Run: headless pygame with SDL's dummy video driver; simulated clock (each Clock.tick advances the game by its frame time, no real sleeping); random seed 0; keys injected as events and as key.get_pressed() state; mouse plan: one left click at the window centre at the start of phase 2, then a move to the lower-right quarter at the start of phase 3.
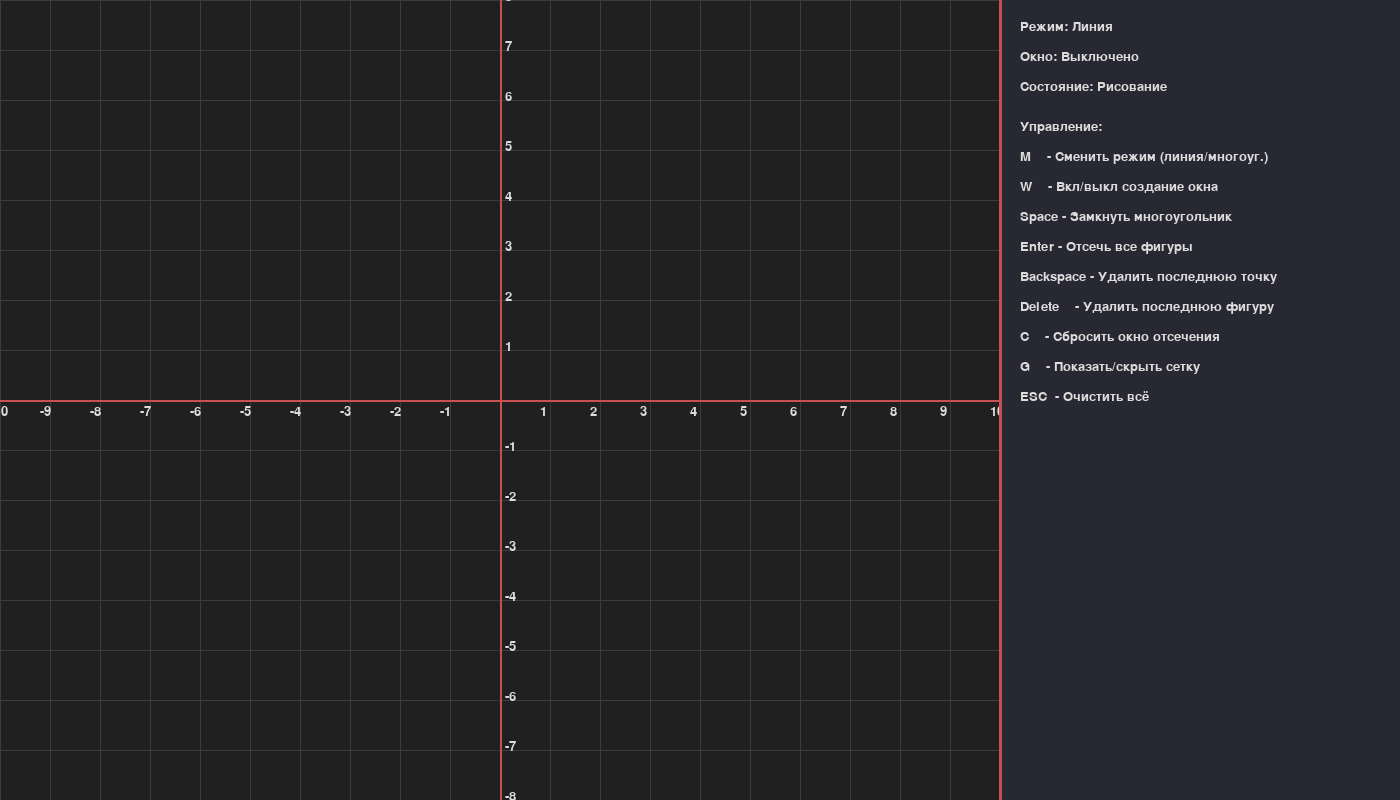
Frame 1 of 4 · flips 1–60 · no input
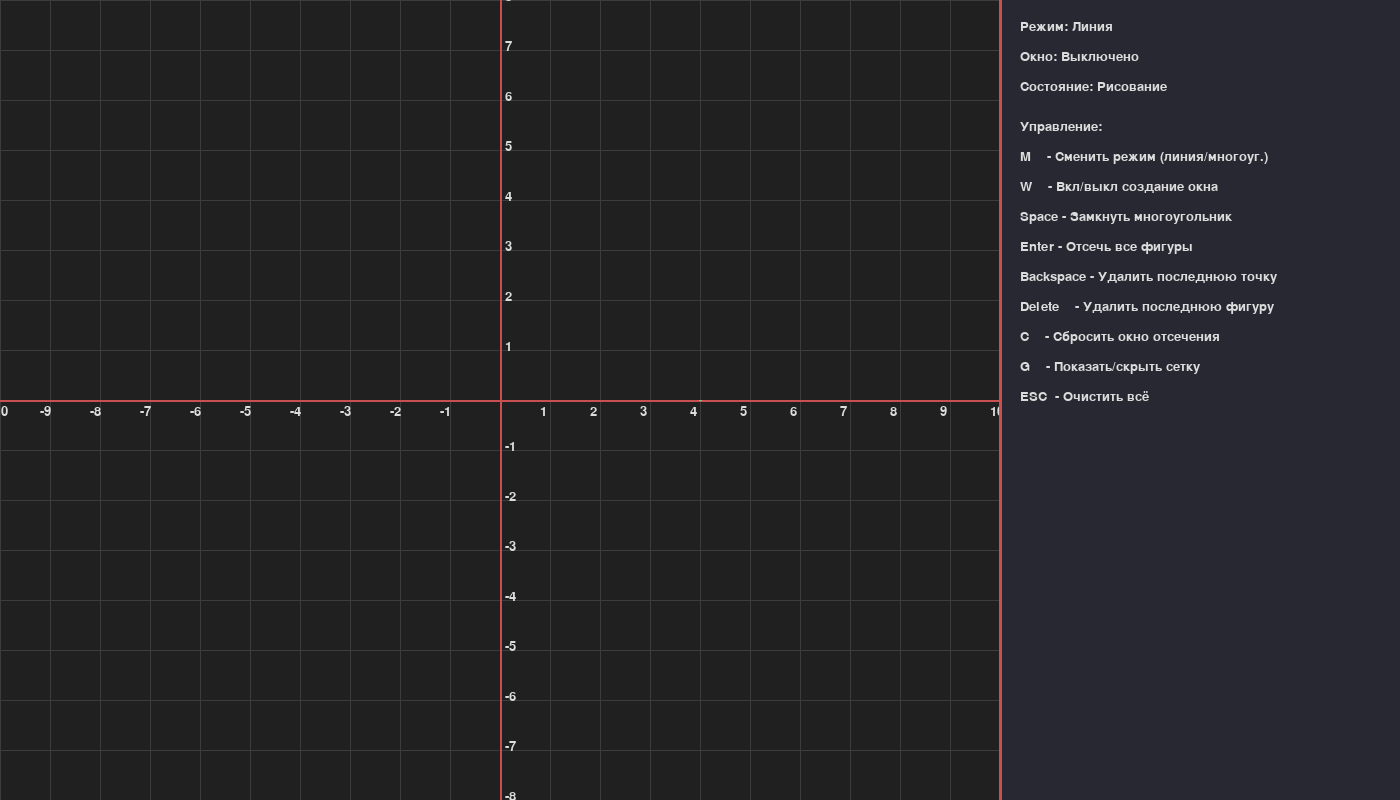
Frame 2 of 4 · flips 61–180 · clicked the window centre · tapped SPACE, RETURN · held RIGHT (→), D
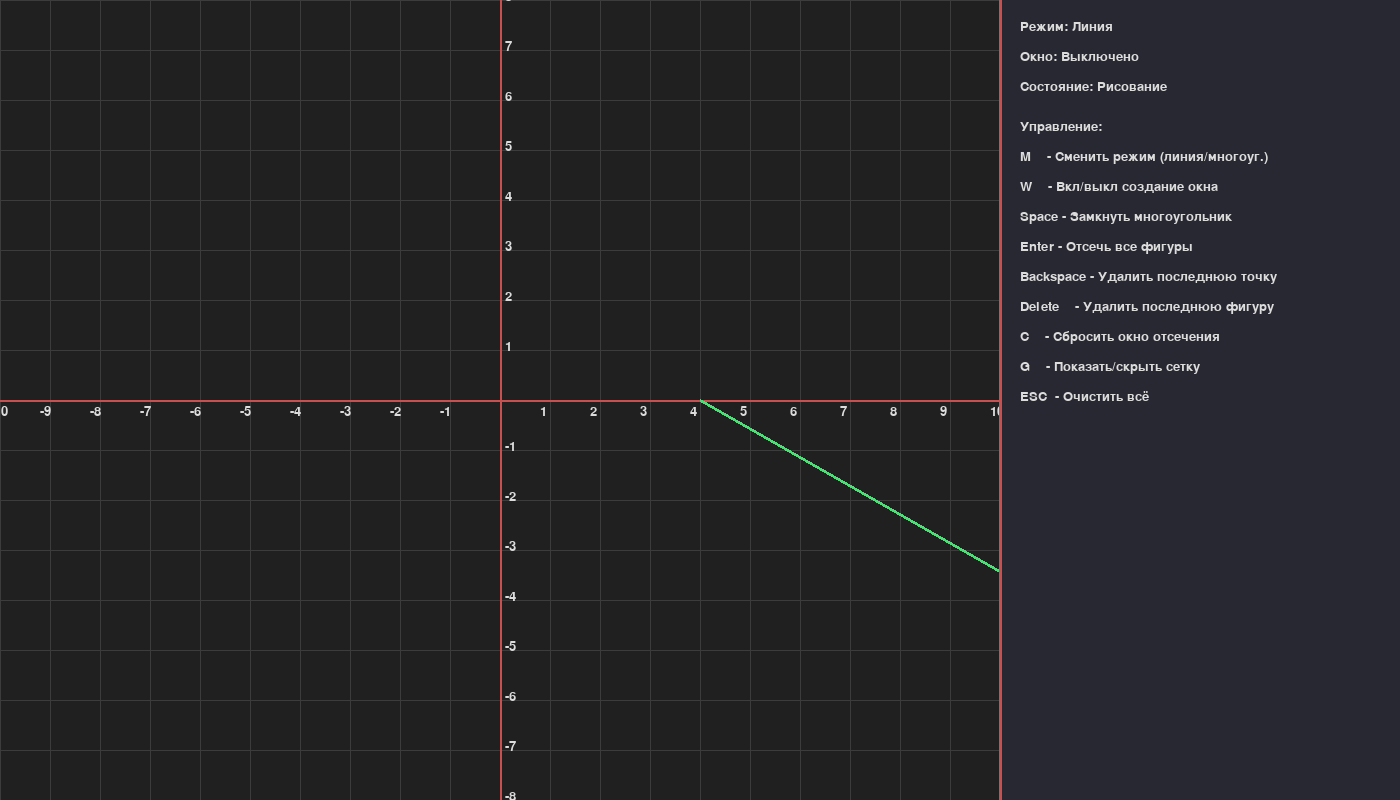
Frame 3 of 4 · flips 181–300 · moved the mouse to the lower-right quarter · held DOWN (↓), S
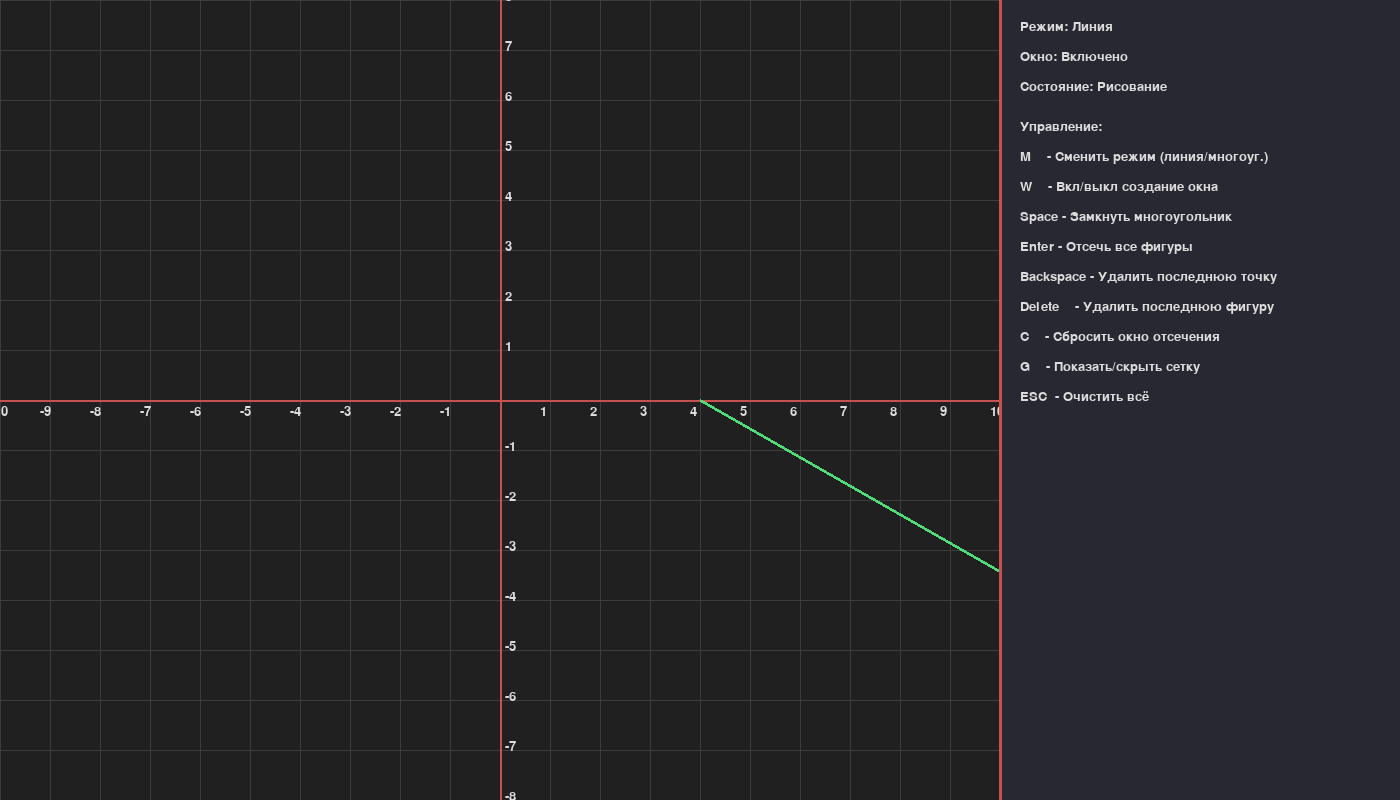
Frame 4 of 4 · flips 301–420 · held LEFT (←), A, UP (↑), W

The pygame program that drew these frames:

import pygame
import pygame.gfxdraw
from enum import Enum
from typing import List, Tuple

# ПАРАМЕТРЫ ОКНА И СЕТКИ
WINDOW_WIDTH = 1400
WINDOW_HEIGHT = 800
GRID_SIZE = 50
INFO_PANEL_WIDTH = 400

# НОВАЯ ЦВЕТОВАЯ СХЕМА
BACKGROUND = (32, 32, 32)      # Фон основного поля
GRID_COLOR = (60, 60, 60)      # Сетка
AXIS_COLOR = (200, 80, 80)     # Оси координат, границы окна отсечения
WINDOW_COLOR = (45, 45, 45)    # Прямоугольник окна отсечения
SHAPE_COLOR = (80, 220, 120)   # Отрисовка отрезков
POLYGON_COLOR = (70, 150, 230) # Отрисовка многоугольников
CLIPPED_COLOR = (255, 200, 50) # Цвет отсечённых фигур
PANEL_COLOR = (40, 40, 50)     # Фон панели справа
TEXT_COLOR = (220, 220, 220)   # Текст

class Mode(Enum):
    LINE = 1
    POLYGON = 2

class State(Enum):
    DRAWING = 1
    WINDOW_CREATION = 2

class App:
    def __init__(self):
        pygame.init()
        self.screen = pygame.display.set_mode((WINDOW_WIDTH, WINDOW_HEIGHT))
        # Меняем заголовок окна (можно дополнить уточнением “Обновлённый интерфейс”):
        pygame.display.set_caption("Алгоритм Коэна-Сазерленда (Обновлённый интерфейс)")
        self.clock = pygame.time.Clock()
        # Изменяем шрифт и размер на что-то более читаемое:
        self.font = pygame.font.SysFont("Arial", 20)

        self.mode = Mode.LINE
        self.state = State.DRAWING
        self.temp_point = None
        self.current_line = []
        self.current_polygon = []
        self.shapes = []
        self.clipping_window = None
        self.window_start = None
        self.clipped_shapes = []
        self.show_grid = True
        self.creating_window = False
        self.window_mode = False

    def draw_grid(self):
        """
        Отрисовка сетки и осей координат.
        """
        if not self.show_grid:
            return

        # Вертикальные и горизонтальные линии сетки:
        for x in range(0, WINDOW_WIDTH - INFO_PANEL_WIDTH, GRID_SIZE):
            pygame.draw.line(self.screen, GRID_COLOR, (x, 0), (x, WINDOW_HEIGHT))
        for y in range(0, WINDOW_HEIGHT, GRID_SIZE):
            pygame.draw.line(self.screen, GRID_COLOR, (0, y), (WINDOW_WIDTH - INFO_PANEL_WIDTH, y))

        # Оси X и Y:
        mid_x = (WINDOW_WIDTH - INFO_PANEL_WIDTH) // 2
        mid_y = WINDOW_HEIGHT // 2
        pygame.draw.line(self.screen, AXIS_COLOR, (0, mid_y), (WINDOW_WIDTH - INFO_PANEL_WIDTH, mid_y), 2)
        pygame.draw.line(self.screen, AXIS_COLOR, (mid_x, 0), (mid_x, WINDOW_HEIGHT), 2)

        # Подписи на осях X и Y:
        for i in range(-10, 11):
            if i != 0:
                x_pos = mid_x + (i * GRID_SIZE)
                label_x = self.font.render(str(i), True, TEXT_COLOR)
                self.screen.blit(label_x, (x_pos - 10, mid_y + 5))

                y_pos = mid_y - (i * GRID_SIZE)
                label_y = self.font.render(str(i), True, TEXT_COLOR)
                self.screen.blit(label_y, (mid_x + 5, y_pos - 10))

    def draw_info_panel(self):
        """
        Отрисовка панели с информацией и подсказками управления.
        """
        panel_rect = pygame.Rect(WINDOW_WIDTH - INFO_PANEL_WIDTH, 0, INFO_PANEL_WIDTH, WINDOW_HEIGHT)
        pygame.draw.rect(self.screen, PANEL_COLOR, panel_rect)
        pygame.draw.line(self.screen, AXIS_COLOR,
                         (WINDOW_WIDTH - INFO_PANEL_WIDTH, 0),
                         (WINDOW_WIDTH - INFO_PANEL_WIDTH, WINDOW_HEIGHT), 3)

        mode_text = f"Режим: {'Многоугольник' if self.mode == Mode.POLYGON else 'Линия'}"
        window_mode_text = f"Окно: {'Включено' if self.window_mode else 'Выключено'}"
        state_text = f"Состояние: {'Рисование' if self.state == State.DRAWING else 'Создание окна'}"
        mode_surface = self.font.render(mode_text, True, TEXT_COLOR)
        window_mode_surface = self.font.render(window_mode_text, True, TEXT_COLOR)
        state_surface = self.font.render(state_text, True, TEXT_COLOR)

        self.screen.blit(mode_surface, (WINDOW_WIDTH - INFO_PANEL_WIDTH + 20, 20))
        self.screen.blit(window_mode_surface, (WINDOW_WIDTH - INFO_PANEL_WIDTH + 20, 50))
        self.screen.blit(state_surface, (WINDOW_WIDTH - INFO_PANEL_WIDTH + 20, 80))

        controls = [
            "Управление:",
            "M    - Сменить режим (линия/многоуг.)",
            "W    - Вкл/выкл создание окна",
            "Space - Замкнуть многоугольник",
            "Enter - Отсечь все фигуры",
            "Backspace - Удалить последнюю точку",
            "Delete    - Удалить последнюю фигуру",
            "C    - Сбросить окно отсечения",
            "G    - Показать/скрыть сетку",
            "ESC  - Очистить всё",
        ]

        y_offset = 120
        for control in controls:
            control_surface = self.font.render(control, True, TEXT_COLOR)
            self.screen.blit(control_surface, (WINDOW_WIDTH - INFO_PANEL_WIDTH + 20, y_offset))
            y_offset += 30

    def compute_outcode(self, x: float, y: float) -> int:
        """
        Вычисление кода положения точки (x, y) относительно окна отсечения.
        """
        if not self.clipping_window:
            return 0
        code = 0
        xmin, ymin, xmax, ymax = self.clipping_window

        if x < xmin:
            code |= 1
        elif x > xmax:
            code |= 2
        if y < ymin:
            code |= 4
        elif y > ymax:
            code |= 8

        return code

    def cohen_sutherland_clip(self, x1: float, y1: float, x2: float, y2: float) -> Tuple[bool, float, float, float, float]:
        """
        Алгоритм отсечения отрезка (x1,y1)-(x2,y2) окном по Коэну-Сазерленду.
        Возвращает (accept, x1, y1, x2, y2).
        """
        if not self.clipping_window:
            return False, x1, y1, x2, y2

        xmin, ymin, xmax, ymax = self.clipping_window
        outcode1 = self.compute_outcode(x1, y1)
        outcode2 = self.compute_outcode(x2, y2)
        accept = False

        while True:
            if not (outcode1 | outcode2):
                # Полностью внутри
                accept = True
                break
            elif outcode1 & outcode2:
                # Полностью вне
                break
            else:
                # Есть частичное пересечение
                outcode_out = outcode1 if outcode1 else outcode2

                if outcode_out & 8:  # Точка выше окна
                    x = x1 + (x2 - x1) * (ymax - y1) / (y2 - y1)
                    y = ymax
                elif outcode_out & 4:  # Точка ниже окна
                    x = x1 + (x2 - x1) * (ymin - y1) / (y2 - y1)
                    y = ymin
                elif outcode_out & 2:  # Точка справа
                    y = y1 + (y2 - y1) * (xmax - x1) / (x2 - x1)
                    x = xmax
                else:  # outcode_out & 1, Точка слева
                    y = y1 + (y2 - y1) * (xmin - x1) / (x2 - x1)
                    x = xmin

                if outcode_out == outcode1:
                    x1, y1 = x, y
                    outcode1 = self.compute_outcode(x1, y1)
                else:
                    x2, y2 = x, y
                    outcode2 = self.compute_outcode(x2, y2)

        return accept, x1, y1, x2, y2

    def clip_polygon(self, polygon: List[Tuple[float, float]]) -> List[Tuple[float, float]]:
        """
        Отсечение многоугольника алгоритмом Клипа–Коэна (Sutherland–Hodgman).
        """
        def inside(p: Tuple[float, float], cp1: Tuple[float, float], cp2: Tuple[float, float]) -> bool:
            return (cp2[0] - cp1[0]) * (p[1] - cp1[1]) > (cp2[1] - cp1[1]) * (p[0] - cp1[0])

        def compute_intersection(p1: Tuple[float, float], p2: Tuple[float, float],
                                 cp1: Tuple[float, float], cp2: Tuple[float, float]) -> Tuple[float, float]:
            dc = (cp1[0] - cp2[0], cp1[1] - cp2[1])
            dp = (p1[0] - p2[0], p1[1] - p2[1])
            n1 = cp1[0] * cp2[1] - cp1[1] * cp2[0]
            n2 = p1[0] * p2[1] - p1[1] * p2[0]
            n3 = 1.0 / (dc[0] * dp[1] - dc[1] * dp[0])
            return ((n1 * dp[0] - n2 * dc[0]) * n3, (n1 * dp[1] - n2 * dc[1]) * n3)

        if not self.clipping_window:
            return polygon

        output_polygon = polygon
        xmin, ymin, xmax, ymax = self.clipping_window
        clip_polygon = [(xmin, ymin), (xmax, ymin), (xmax, ymax), (xmin, ymax)]

        for i in range(len(clip_polygon)):
            cp1 = clip_polygon[i]
            cp2 = clip_polygon[(i + 1) % len(clip_polygon)]

            input_polygon = output_polygon
            output_polygon = []

            if not input_polygon:
                break

            s = input_polygon[-1]
            for e in input_polygon:
                if inside(e, cp1, cp2):
                    if not inside(s, cp1, cp2):
                        output_polygon.append(compute_intersection(s, e, cp1, cp2))
                    output_polygon.append(e)
                elif inside(s, cp1, cp2):
                    output_polygon.append(compute_intersection(s, e, cp1, cp2))
                s = e

        return output_polygon

    def clip_shapes(self):
        """
        Запуск отсечения для всех нарисованных фигур (отрезков и многоугольников).
        """
        self.clipped_shapes = []
        for shape in self.shapes:
            # Отрезки (2 точки)
            if len(shape) == 2:
                accept, x1, y1, x2, y2 = self.cohen_sutherland_clip(shape[0][0], shape[0][1],
                                                                    shape[1][0], shape[1][1])
                if accept:
                    self.clipped_shapes.append([(x1, y1), (x2, y2)])
            # Многоугольники
            else:
                clipped = self.clip_polygon(shape)
                if clipped:
                    self.clipped_shapes.append(clipped)

    def handle_mouse_click(self, pos):
        x, y = pos
        # Игнорируем клики в области панели:
        if x >= WINDOW_WIDTH - INFO_PANEL_WIDTH:
            return

        # Создание окна отсечения
        if self.window_mode and not self.creating_window:
            self.window_start = pos
            self.creating_window = True
            self.state = State.WINDOW_CREATION
            return

        # Рисование фигур
        if self.state == State.DRAWING:
            if self.mode == Mode.LINE:
                if not self.current_line:
                    self.current_line = [pos]
                else:
                    self.current_line.append(pos)
                    self.shapes.append(self.current_line)
                    self.current_line = []
            else:
                # Режим многоугольника
                self.current_polygon.append(pos)

    def handle_mouse_up(self, pos):
        # Завершение создания окна отсечения
        if self.creating_window and self.window_start:
            x, y = pos
            x1, y1 = self.window_start
            if x < WINDOW_WIDTH - INFO_PANEL_WIDTH:
                self.clipping_window = (min(x1, x), min(y1, y), max(x1, x), max(y1, y))
                self.clipped_shapes = []
                self.creating_window = False
                self.window_start = None

    def run(self):
        running = True
        while running:
            for event in pygame.event.get():
                if event.type == pygame.QUIT:
                    running = False

                elif event.type == pygame.KEYDOWN:
                    # Смена режима рисования (линия/многоугольник)
                    if event.key == pygame.K_m and self.state == State.DRAWING:
                        self.mode = Mode.POLYGON if self.mode == Mode.LINE else Mode.LINE
                        self.current_line = []
                        self.current_polygon = []

                    # Режим окна отсечения
                    elif event.key == pygame.K_w:
                        self.window_mode = not self.window_mode
                        if not self.window_mode:
                            self.creating_window = False
                            self.window_start = None
                            self.state = State.DRAWING

                    # Замыкание многоугольника (пробел)
                    elif event.key == pygame.K_SPACE and self.mode == Mode.POLYGON:
                        if len(self.current_polygon) == 2:
                            self.shapes.append(self.current_polygon)
                            self.current_polygon = []
                        elif len(self.current_polygon) > 2:
                            self.shapes.append(self.current_polygon)
                            self.current_polygon = []

                    # Отсечение (Enter)
                    elif event.key == pygame.K_RETURN and self.clipping_window:
                        self.clip_shapes()

                    # Удаление последней точки (Backspace)
                    elif event.key == pygame.K_BACKSPACE:
                        if self.current_polygon:
                            self.current_polygon.pop()

                    # Удаление последней фигуры (Delete)
                    elif event.key == pygame.K_DELETE:
                        if self.shapes:
                            self.shapes.pop()

                    # Сброс окна отсечения (C)
                    elif event.key == pygame.K_c:
                        self.clipping_window = None
                        self.clipped_shapes = []
                        self.state = State.DRAWING

                    # Показать/скрыть сетку (G)
                    elif event.key == pygame.K_g:
                        self.show_grid = not self.show_grid

                    # Очистить всё (ESC)
                    elif event.key == pygame.K_ESCAPE:
                        self.shapes = []
                        self.current_line = []
                        self.current_polygon = []
                        self.clipped_shapes = []
                        self.clipping_window = None
                        self.state = State.DRAWING
                        self.creating_window = False
                        self.window_mode = False
                        self.window_start = None

                elif event.type == pygame.MOUSEBUTTONDOWN:
                    if event.button == 1:
                        self.handle_mouse_click(event.pos)

                elif event.type == pygame.MOUSEBUTTONUP:
                    if event.button == 1:
                        self.handle_mouse_up(event.pos)

            # Заливка фона
            self.screen.fill(BACKGROUND)

            # Сетка
            self.draw_grid()

            # Уже созданное окно отсечения
            if self.clipping_window:
                x, y, w, h = self.clipping_window
                window_rect = pygame.Rect(x, y, w - x, h - y)
                pygame.draw.rect(self.screen, WINDOW_COLOR, window_rect)
                pygame.draw.rect(self.screen, AXIS_COLOR, window_rect, 2)

            # Процесс создания окна отсечения (рисуем прямоугольник следом за мышкой)
            if self.creating_window and self.window_start:
                mouse_pos = pygame.mouse.get_pos()
                if mouse_pos[0] < WINDOW_WIDTH - INFO_PANEL_WIDTH:
                    x1, y1 = self.window_start
                    x2, y2 = mouse_pos
                    rect = pygame.Rect(min(x1, x2), min(y1, y2),
                                       abs(x2 - x1), abs(y2 - y1))
                    pygame.draw.rect(self.screen, WINDOW_COLOR, rect)
                    pygame.draw.rect(self.screen, AXIS_COLOR, rect, 2)

            # Отрисовка уже готовых фигур (линий или многоугольников)
            for shape in self.shapes:
                color = POLYGON_COLOR if len(shape) > 2 else SHAPE_COLOR
                pygame.draw.lines(self.screen, color, len(shape) > 2, shape, 3)

            # Текущий отрезок, рисуем “на лету”
            if self.current_line:
                temp_line = self.current_line + [pygame.mouse.get_pos()]
                pygame.draw.lines(self.screen, SHAPE_COLOR, False, temp_line, 3)

            # Текущий многоугольник, рисуем “на лету”
            if self.current_polygon:
                points = self.current_polygon + [pygame.mouse.get_pos()]
                pygame.draw.lines(self.screen, POLYGON_COLOR, False, points, 3)
                for point in self.current_polygon:
                    pygame.draw.circle(self.screen, POLYGON_COLOR, point, 5)

            # Отсечённые фигуры
            for shape in self.clipped_shapes:
                pygame.draw.lines(self.screen, CLIPPED_COLOR, len(shape) > 2, shape, 3)

            # Информационная панель справа
            self.draw_info_panel()

            pygame.display.flip()
            self.clock.tick(60)

        pygame.quit()

if __name__ == "__main__":
    app = App()
    app.run()
